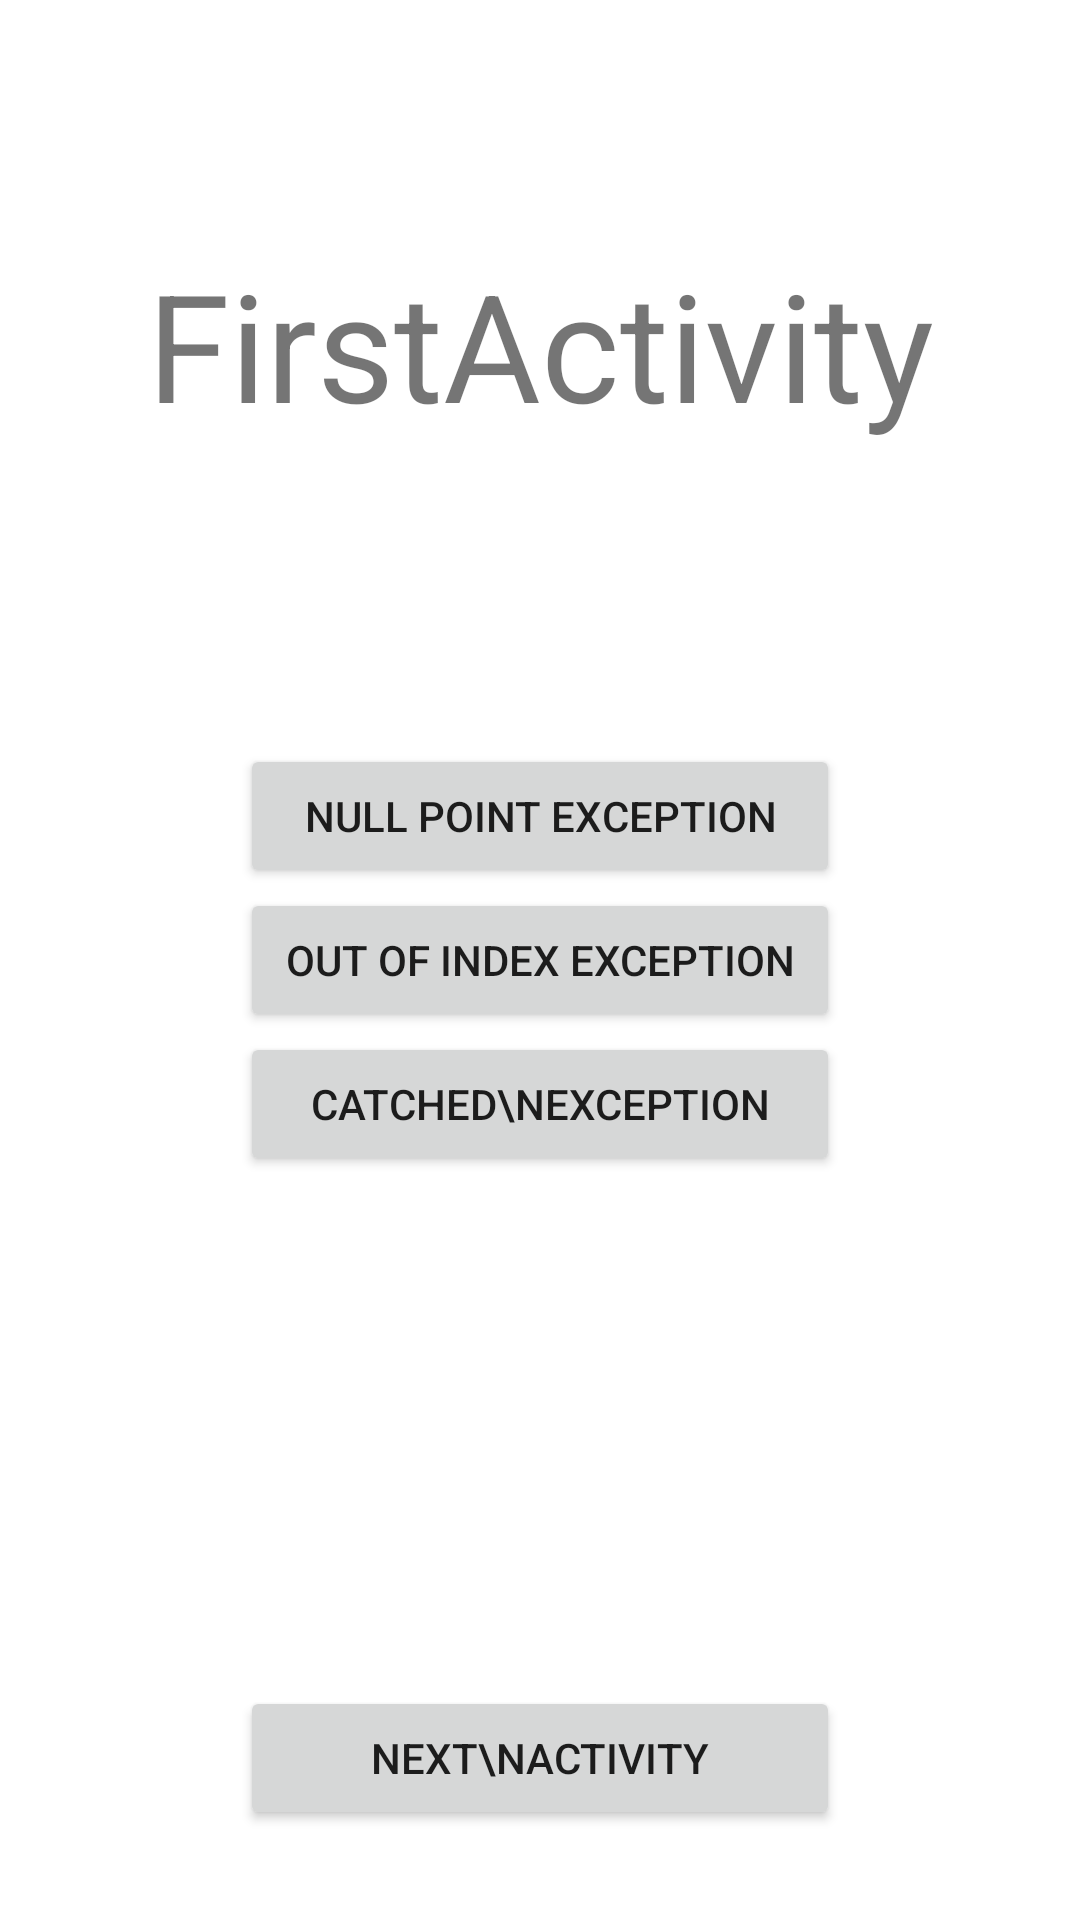

This screen was rendered from an Android layout file. Write that file and the resources it references.
<!-- AndroidManifest.xml: application theme Theme.CrashManagerSample -->
<!-- res/layout/activity_first.xml -->
<?xml version="1.0" encoding="utf-8"?>
<androidx.constraintlayout.widget.ConstraintLayout xmlns:android="http://schemas.android.com/apk/res/android"
    xmlns:app="http://schemas.android.com/apk/res-auto"
    xmlns:tools="http://schemas.android.com/tools"
    android:layout_width="match_parent"
    android:layout_height="match_parent"
    tools:context=".FirstActivity">

    <TextView
        android:layout_width="wrap_content"
        android:layout_height="wrap_content"
        android:text="FirstActivity"
        android:textSize="50dp"
        app:layout_constraintBottom_toTopOf="@+id/btnNullPoint"
        app:layout_constraintEnd_toEndOf="parent"
        app:layout_constraintStart_toStartOf="parent"
        android:layout_marginBottom="100dp"/>

    <Button
        android:id="@+id/btnNullPoint"
        android:layout_width="200dp"
        android:layout_height="wrap_content"
        android:text="Null Point Exception"
        app:layout_constraintBottom_toTopOf="@+id/btnOutOfIndex"
        app:layout_constraintEnd_toEndOf="parent"
        app:layout_constraintStart_toStartOf="parent" />

    <Button
        android:id="@+id/btnOutOfIndex"
        android:layout_width="200dp"
        android:layout_height="wrap_content"
        android:text="Out Of Index Exception"
        app:layout_constraintBottom_toBottomOf="parent"
        app:layout_constraintEnd_toEndOf="parent"
        app:layout_constraintStart_toStartOf="parent"
        app:layout_constraintTop_toTopOf="parent" />

    <Button
        android:id="@+id/btnCatched"
        android:layout_width="200dp"
        android:layout_height="wrap_content"
        android:text="Catched\nException"
        app:layout_constraintEnd_toEndOf="parent"
        app:layout_constraintStart_toStartOf="parent"
        app:layout_constraintTop_toBottomOf="@+id/btnOutOfIndex" />

    <Button
        android:id="@+id/btnNext"
        android:layout_width="200dp"
        android:layout_height="wrap_content"
        android:text="Next\nActivity"
        app:layout_constraintBottom_toBottomOf="parent"
        app:layout_constraintEnd_toEndOf="parent"
        app:layout_constraintStart_toStartOf="parent"
        android:layout_marginBottom="30dp"/>
</androidx.constraintlayout.widget.ConstraintLayout>
<!-- resources referenced by this layout -->
<resources>
  <style name="Theme.CrashManagerSample" parent="Theme.MaterialComponents.DayNight.DarkActionBar">
          
          <item name="colorPrimary">@color/purple_500</item>
          <item name="colorPrimaryVariant">@color/purple_700</item>
          <item name="colorOnPrimary">@color/white</item>
          
          <item name="colorSecondary">@color/teal_200</item>
          <item name="colorSecondaryVariant">@color/teal_700</item>
          <item name="colorOnSecondary">@color/black</item>
          
          <item name="android:statusBarColor" tools:targetApi="l">?attr/colorPrimaryVariant</item>
          
      </style>
  <!-- not gathered from this repository: default colours our renderer supplied (Android Studio template values) -->
  <color name="purple_500">#FF6200EE</color>
  <color name="purple_700">#FF3700B3</color>
  <color name="teal_200">#FF03DAC5</color>
  <color name="teal_700">#FF018786</color>
  <color name="black">#FF000000</color>
  <color name="white">#FFFFFFFF</color>
</resources>
